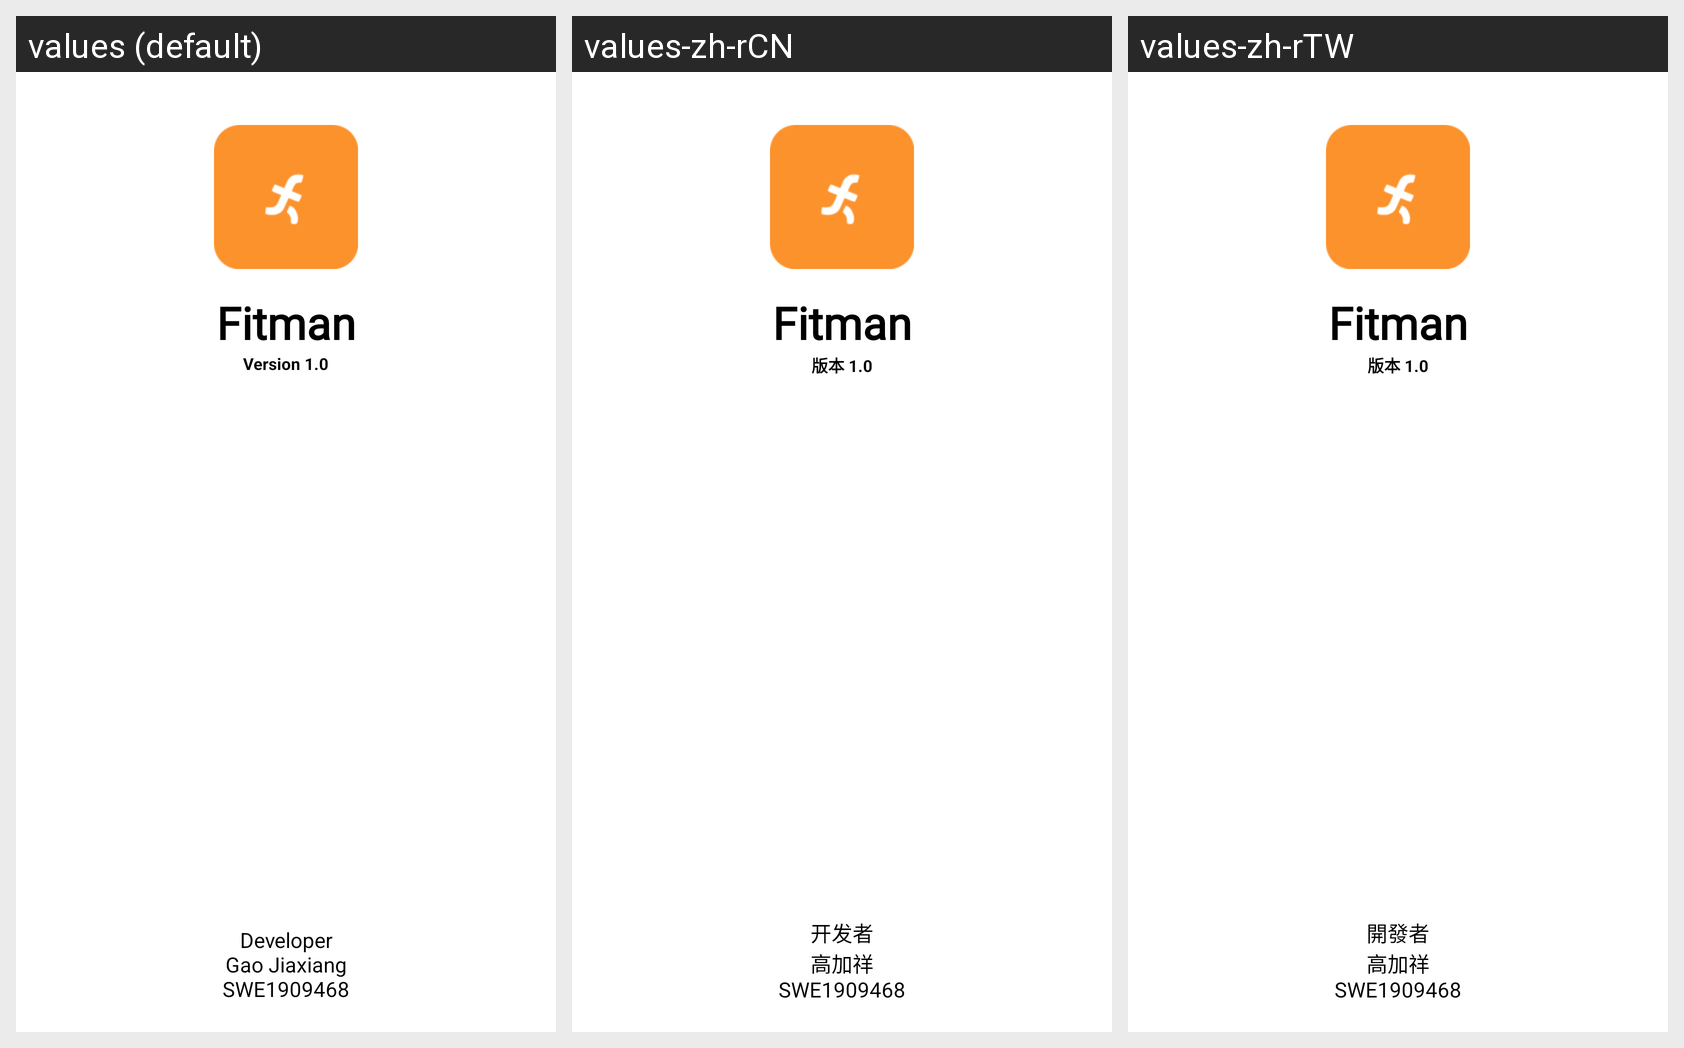

For this localized Android screen grid, give each drawn string resource with its value in every locale shown.
Android screen res/layout/activity_about.xml rendered under 3 locales, left to right: values (default), values-zh-rCN, values-zh-rTW. Device: Nexus 5 (rendered at 1080×1920; each locale shown at half size, 540×960, under a caption strip naming it); theme Theme.Fitman.
Strings drawn on this screen, with the default value and each locale's value (text and hints the layout hard-codes, and strings that could not be matched under every locale, appear in the picture but are not listed):

app_name
  values: Fitman
  values-zh-rCN: Fitman
  values-zh-rTW: Fitman

version
  values: Version 1.0
  values-zh-rCN: 版本 1.0
  values-zh-rTW: 版本 1.0

developer
  values: Developer
      Gao Jiaxiang
      SWE1909468
  values-zh-rCN: 开发者
      高加祥
      SWE1909468
  values-zh-rTW: 開發者
      高加祥
      SWE1909468
